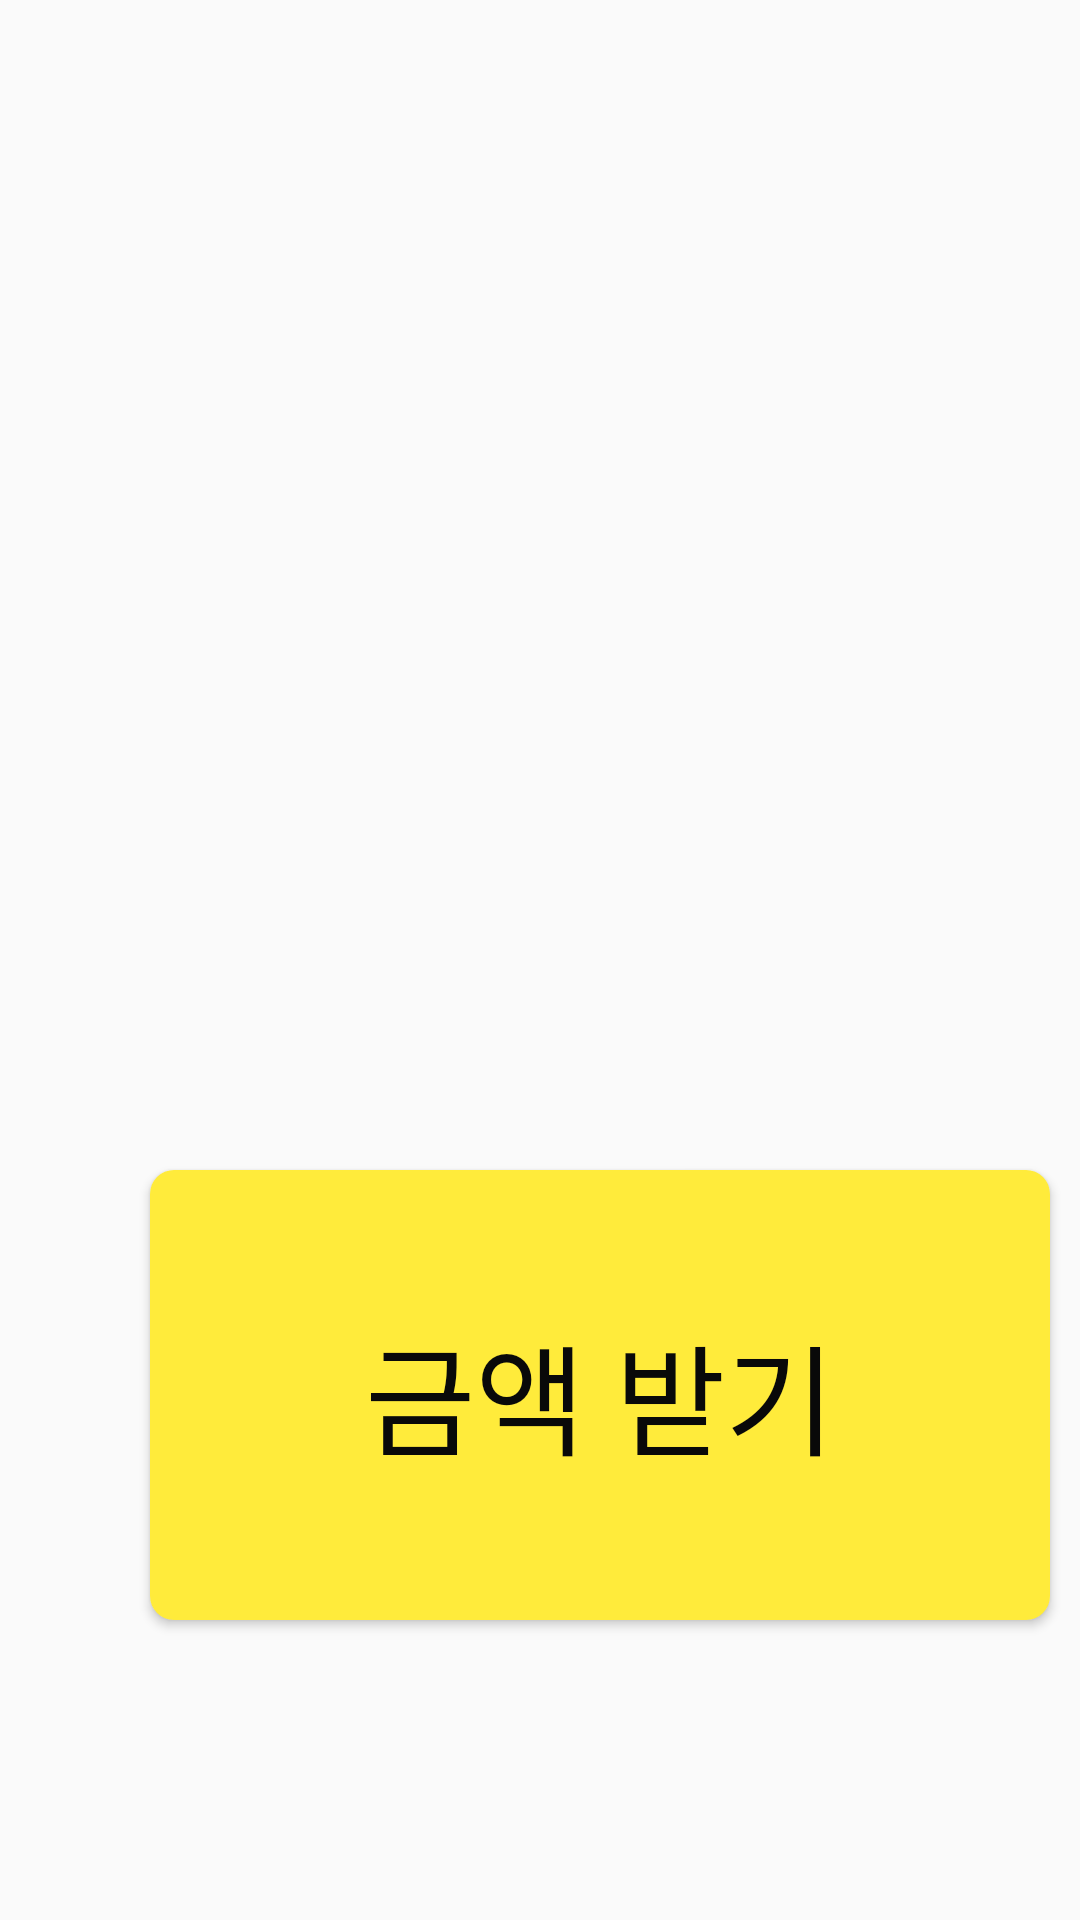

Layout XML and referenced resources for this Android screen:
<!-- AndroidManifest.xml: application theme AppTheme -->
<!-- res/layout/activity_second_receive.xml -->
<?xml version="1.0" encoding="utf-8"?>
<LinearLayout xmlns:android="http://schemas.android.com/apk/res/android"
    xmlns:app="http://schemas.android.com/apk/res-auto"
    xmlns:tools="http://schemas.android.com/tools"
    android:layout_width="match_parent"
    android:layout_height="match_parent"
    tools:context=".SecondReceiveActivity">
    <Button
        android:text="금액 받기"
        android:textSize="40dp"
        android:textColor="#090909"
        android:background="@drawable/bt_corner"
        android:layout_gravity="bottom"
        android:layout_marginLeft="50dp"
        android:layout_marginRight="50dp"
        android:layout_marginTop="100dp"
        android:id="@+id/SecondReceiveActivity_button_receive"
        android:layout_width="300dp"
        android:layout_height="150dp" />
</LinearLayout>
<!-- resources referenced by this layout -->
<resources>
  <!-- drawable bt_corner (drawable) -->
  <?xml version="1.0" encoding="utf-8"?>
  <shape xmlns:android="http://schemas.android.com/apk/res/android">
      <solid android:color="#FFEB3B"/>
      <corners android:radius="8dip"/>
      <padding android:left="0dp" android:bottom="0dp" android:top="0dp" android:right="0dp"/>
  </shape>
  <style name="AppTheme" parent="Theme.AppCompat.Light.NoActionBar">
          
          <item name="colorPrimary">@color/colorPrimary</item>
          <item name="colorPrimaryDark">@color/colorPrimaryDark</item>
          <item name="colorAccent">@color/colorAccent</item>
      </style>
  <color name="colorPrimary">#151f26</color>
  <color name="colorPrimaryDark">#00574B</color>
  <color name="colorAccent">#D81B60</color>
</resources>
